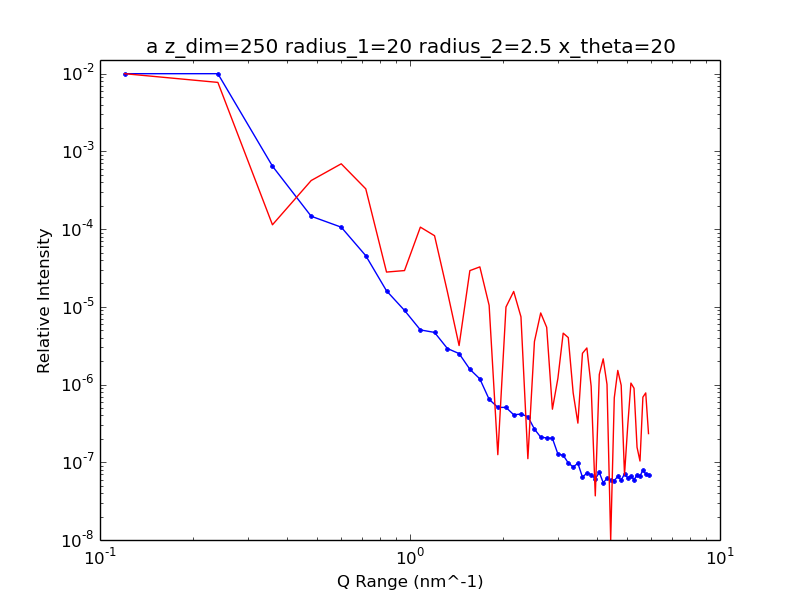

The data file committed next to this chart (first rows):
1.200000000000000000e+08, 9.383492363959701488e-02
2.400000000000000000e+08, 1.875997518332576594e-02
3.600000000000000000e+08, 6.461189646383119333e-04
4.800000000000000000e+08, 1.464539462118214896e-04
6.000000000000000000e+08, 1.059681280409054328e-04
7.200000000000000000e+08, 4.551781177762377080e-05
8.400000000000000000e+08, 1.606731753399552064e-05
9.600000000000000000e+08, 9.002237081345835202e-06
1.080000000000000000e+09, 5.048835671036478491e-06
1.200000000000000000e+09, 4.687872109439965837e-06
1.320000000000000000e+09, 2.910396923782844020e-06
1.440000000000000000e+09, 2.504219445454769248e-06
1.560000000000000000e+09, 1.573125869992394550e-06
1.680000000000000000e+09, 1.182570619016914139e-06
1.800000000000000000e+09, 6.458995443160281716e-07
1.920000000000000000e+09, 5.090477650535324436e-07
2.040000000000000000e+09, 5.081241384433102062e-07
2.160000000000000000e+09, 4.090391660788487692e-07
2.280000000000000000e+09, 4.167462073622575965e-07
2.400000000000000000e+09, 3.868859451445985825e-07
2.520000000000000000e+09, 2.674783811728430157e-07
2.640000000000000000e+09, 2.104271127425751417e-07
2.760000000000000000e+09, 2.059241339745660833e-07
2.880000000000000000e+09, 2.031680301593234161e-07
3.000000000000000000e+09, 1.275419471146703521e-07
3.120000000000000000e+09, 1.232798690619004307e-07
3.240000000000000000e+09, 9.797046541821123079e-08
3.360000000000000000e+09, 8.714814215472807047e-08
3.480000000000000000e+09, 9.690702764525183292e-08
3.600000000000000000e+09, 6.450729051728200477e-08
3.720000000000000000e+09, 7.242560441634445606e-08
3.840000000000000000e+09, 6.946404164987711741e-08
3.960000000000000000e+09, 6.128451765427928832e-08
4.080000000000000000e+09, 7.413510670229301187e-08
4.200000000000000000e+09, 5.455959309259212233e-08
4.320000000000000000e+09, 6.189681484851468771e-08
4.440000000000000000e+09, 5.917098338232207060e-08
4.560000000000000000e+09, 5.811355456264687314e-08
4.680000000000000000e+09, 6.568850137618729327e-08
4.800000000000000000e+09, 5.906085842102191824e-08
4.920000000000000000e+09, 7.076201525494762302e-08
5.040000000000000000e+09, 6.319604508006258320e-08
5.160000000000000000e+09, 6.681807720461421327e-08
5.280000000000000000e+09, 5.961310911957581736e-08
5.400000000000000000e+09, 6.858505265375551855e-08
5.520000000000000000e+09, 6.637509139980664136e-08
5.640000000000000000e+09, 7.936030453758767933e-08
5.760000000000000000e+09, 7.062133379217973993e-08
5.880000000000000000e+09, 6.819619015029197911e-08
